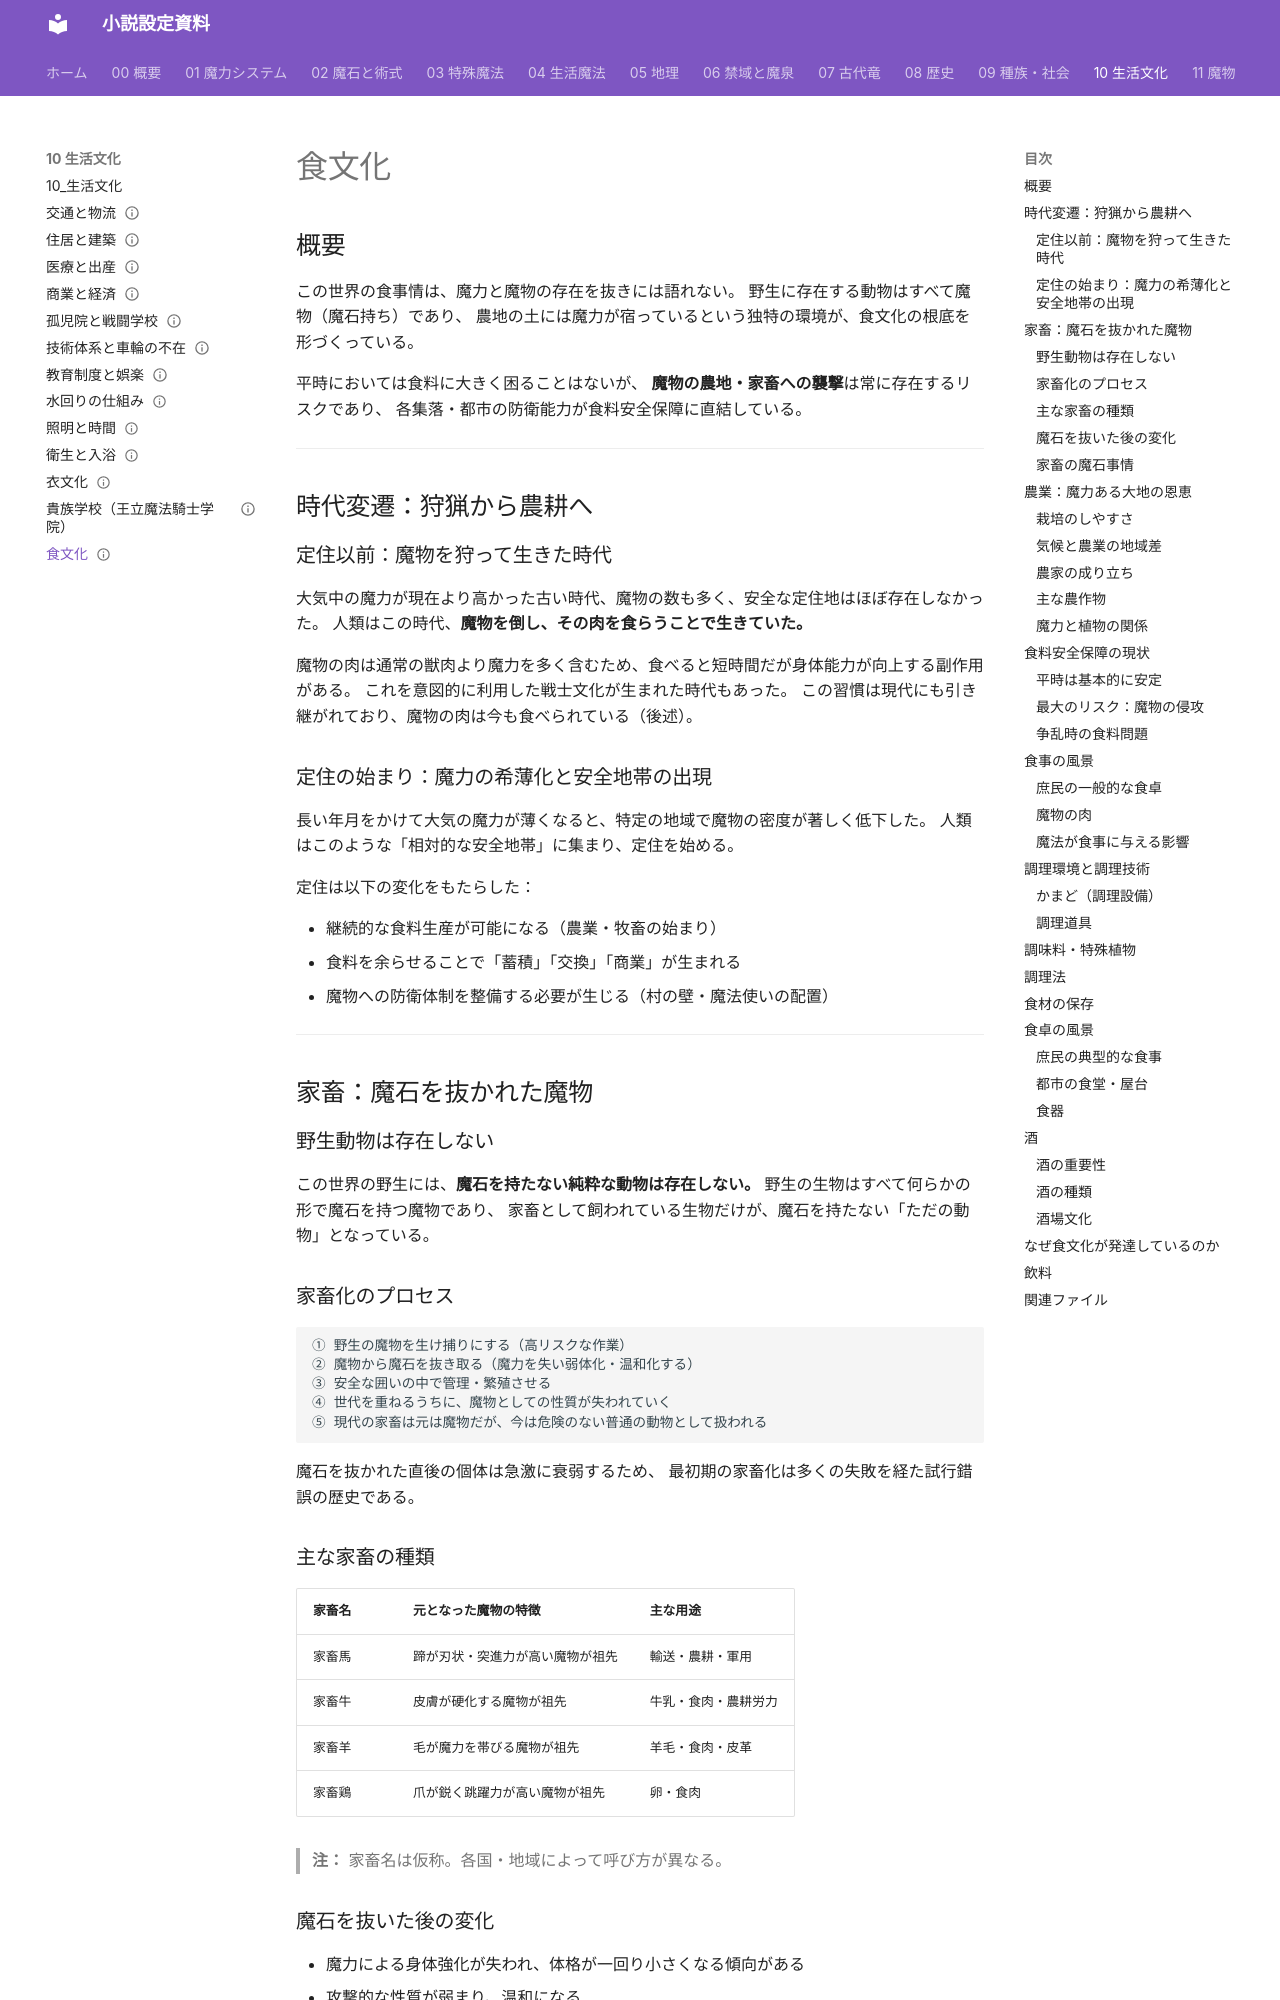

repository: annachloe2025/shosetu · page: 10_生活文化/食文化/index.html · generator: mkdocs

---
type: 生活文化
aliases: [食文化]
tags:
  - 生活文化
status: 設計中
---
# 食文化

## 概要

この世界の食事情は、魔力と魔物の存在を抜きには語れない。
野生に存在する動物はすべて魔物（魔石持ち）であり、
農地の土には魔力が宿っているという独特の環境が、食文化の根底を形づくっている。

平時においては食料に大きく困ることはないが、
**魔物の農地・家畜への襲撃**は常に存在するリスクであり、
各集落・都市の防衛能力が食料安全保障に直結している。

---

## 時代変遷：狩猟から農耕へ

### 定住以前：魔物を狩って生きた時代

大気中の魔力が現在より高かった古い時代、魔物の数も多く、安全な定住地はほぼ存在しなかった。
人類はこの時代、**魔物を倒し、その肉を食らうことで生きていた。**

魔物の肉は通常の獣肉より魔力を多く含むため、食べると短時間だが身体能力が向上する副作用がある。
これを意図的に利用した戦士文化が生まれた時代もあった。
この習慣は現代にも引き継がれており、魔物の肉は今も食べられている（後述）。

### 定住の始まり：魔力の希薄化と安全地帯の出現

長い年月をかけて大気の魔力が薄くなると、特定の地域で魔物の密度が著しく低下した。
人類はこのような「相対的な安全地帯」に集まり、定住を始める。

定住は以下の変化をもたらした：

- 継続的な食料生産が可能になる（農業・牧畜の始まり）
- 食料を余らせることで「蓄積」「交換」「商業」が生まれる
- 魔物への防衛体制を整備する必要が生じる（村の壁・魔法使いの配置）

---

## 家畜：魔石を抜かれた魔物

### 野生動物は存在しない

この世界の野生には、**魔石を持たない純粋な動物は存在しない。**
野生の生物はすべて何らかの形で魔石を持つ魔物であり、
家畜として飼われている生物だけが、魔石を持たない「ただの動物」となっている。

### 家畜化のプロセス

```
① 野生の魔物を生け捕りにする（高リスクな作業）
② 魔物から魔石を抜き取る（魔力を失い弱体化・温和化する）
③ 安全な囲いの中で管理・繁殖させる
④ 世代を重ねるうちに、魔物としての性質が失われていく
⑤ 現代の家畜は元は魔物だが、今は危険のない普通の動物として扱われる
```

魔石を抜かれた直後の個体は急激に衰弱するため、
最初期の家畜化は多くの失敗を経た試行錯誤の歴史である。
